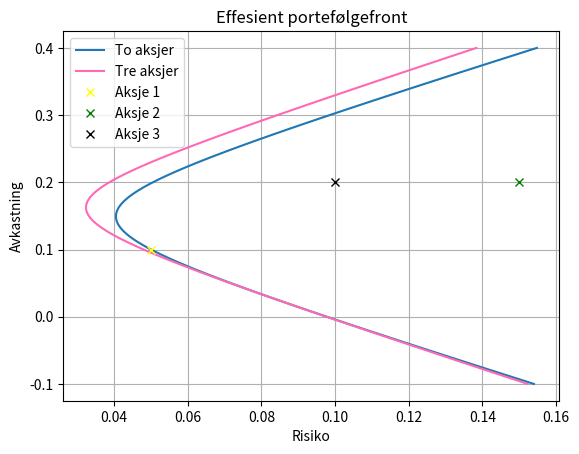

Here is the Python script that generated this plot:
#%%

import numpy as np
import matplotlib.pyplot as plt

#Definerer kovariansmatrisen
C_123 = np.array([[0.0025,7.5*10**(-4),-1*10**(-3)],[7.5*10**(-4),0.00255,-1.5*10**(-3)],[-1*10**(-3),-1.5*10**(-3),0.01]])
C_12 = np.array([[0.0025,7.5*10**(-4)],[7.5*10**(-4),0.00255]])#kovariasnmatrisen når markedet bare består av  to aksjer

#inverterer matrisen C
invers_123 = np.linalg.inv(C_123)
invers_12 = np.linalg.inv(C_12)

#lager en vektor med forventede avkasntninger
r_vektor = np.array([0.1,0.2,0.2])
r_vektor_2 = np.array([0.1,0.2])
one_3 = np.ones(3) #envektoren med tre elementer
one_2 = np.ones(2)

#beregner konstantene a, b og c
a = r_vektor.T@invers_123@r_vektor
b= one_3.T@invers_123@r_vektor
c = one_3.T@invers_123@one_3

print(f"a = {a:.4f} b = {b:.4f} c = {c:.4f}")
a_2 = r_vektor_2.T@invers_12@r_vektor_2
b_2= one_2.T@invers_12@r_vektor_2
c_2 = one_2.T@invers_12@one_2


def w(r_f):
    
    l = (a-r_f*b)/(a*c-b**2) #løser med hensyn på mu og lambda
    mu = (c*r_f - b)/(a*c-b**2)

    return invers_123@(mu*r_vektor + l*one_3)

def w_2(r_f):
    l = (a_2-r_f*b_2)/(a_2*c_2-b_2**2) #løser med hensyn på mu og lambda
    mu = (c_2*r_f - b_2)/(a_2*c_2-b_2**2)

    return invers_12@(mu*r_vektor_2 + l*one_2)


for r in [0.15,0.2,0.25]:
    w_f = w(r)
    print(f"Ved ønsket avkasnting på {r*100} % bør man investere følgene andeler av portefølgen i de ulike akjene")
    print(f"Aksje 1: {(w_f[0]*100):.2f} %")
    print(f"Aksje 2: {(w_f[1]*100):.2f} %")
    print(f"Aksje 3: {(w_f[2]*100):.2f} %")
    print("-")


def sigma_3(r):
    w_f = w(r) #lager en optimal portefølge for hver ønskede avkastning
    return np.sqrt(w_f@C_123@w_f.T) #beregner risikoen ved hver enkelt portefølge, som må kvadreres

def sigma_2(r):
    w_f = w_2(r) #lager en optimal portefølge for hver ønskede avkastning
    return np.sqrt(w_f@C_12@w_f.T) #beregner risikoen ved hver enkelt portefølge, som må kvadreres


r_verdier = np.linspace(-0.1,0.4,100) #løper gjennom avkasntinger fra -10% til 40%
v_verdier = np.array([sigma_3(r) for r in r_verdier])
t_verdier = np.array([sigma_2(r) for r in r_verdier])
plt.plot(t_verdier,r_verdier,label = "To aksjer")
plt.plot(v_verdier,r_verdier,color = "hotpink",label = "Tre aksjer")
plt.plot(0.05,0.1,"x",label = "Aksje 1", color = "yellow")
plt.plot(0.15,0.2,"x",label = "Aksje 2",color = "green")
plt.plot(0.1,0.2,"x",label = "Aksje 3",color = "black",)
plt.xlabel("Risiko")
plt.ylabel("Avkastning")
plt.grid()
plt.legend()
plt.title("Effesient portefølgefront")
plt.show()
